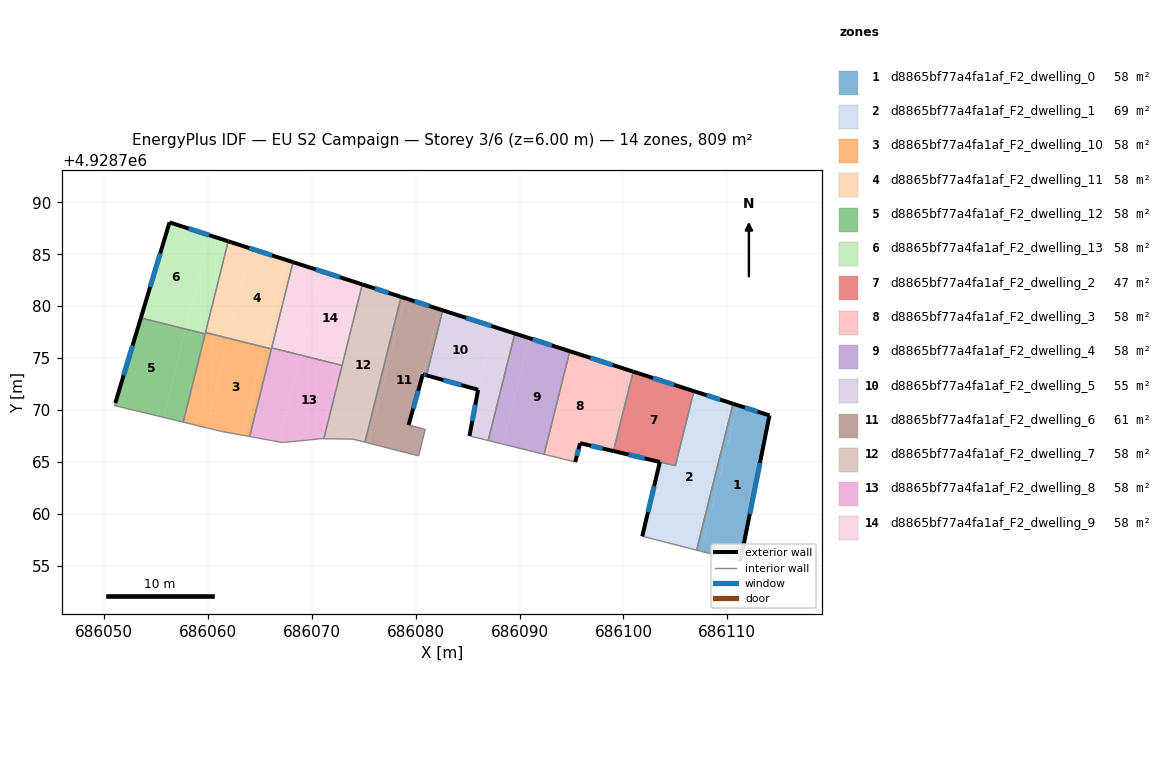
=== STOREY PLAN SPEC (per zone: floor XY polygon, exterior-wall plan segments, windows/doors) ===
zone 1: d8865bf77a4fa1af_F2_dwelling_0  (57.8 m²)
  floor: (686114.05, 4928769.48) (686111.25, 4928755.44) (686107.48, 4928756.41) (686110.98, 4928770.47)
  floor: (686110.98, 4928770.47) (686107.48, 4928756.41) (686107.04, 4928756.52) (686110.55, 4928770.61)
  exterior wall: (686114.05, 4928769.48) – (686110.55, 4928770.61)  [3.7 m]
    window: (686112.91, 4928769.85) – (686111.69, 4928770.24)  [1.4 m²]
  exterior wall: (686111.25, 4928755.44) – (686114.05, 4928769.48)  [14.3 m]
    window: (686112.16, 4928760.01) – (686113.14, 4928764.92)  [5.2 m²]
  interior walls: 2
zone 2: d8865bf77a4fa1af_F2_dwelling_1  (68.7 m²)
  floor: (686110.55, 4928770.61) (686107.04, 4928756.52) (686101.81, 4928757.85) (686103.50, 4928765.00) (686105.25, 4928764.59) (686107.03, 4928771.74)
  floor: (686107.03, 4928771.74) (686105.25, 4928764.59) (686105.00, 4928764.65) (686106.78, 4928771.82)
  exterior wall: (686110.55, 4928770.61) – (686106.78, 4928771.82)  [4.0 m]
    window: (686109.32, 4928771.00) – (686108.01, 4928771.43)  [1.4 m²]
  exterior wall: (686103.50, 4928765.00) – (686101.81, 4928757.85)  [7.3 m]
    window: (686102.95, 4928762.68) – (686102.36, 4928760.18)  [2.7 m²]
  interior walls: 4
zone 3: d8865bf77a4fa1af_F2_dwelling_10  (57.8 m²)
  floor: (686065.41, 4928776.06) (686063.30, 4928767.59) (686061.29, 4928767.95) (686059.81, 4928768.31) (686061.96, 4928776.92)
  floor: (686061.96, 4928776.92) (686059.81, 4928768.31) (686057.63, 4928768.84) (686059.77, 4928777.46)
  floor: (686066.12, 4928775.88) (686064.02, 4928767.46) (686063.30, 4928767.59) (686065.41, 4928776.06)
  interior walls: 6
zone 4: d8865bf77a4fa1af_F2_dwelling_11  (57.8 m²)
  floor: (686064.11, 4928785.55) (686061.96, 4928776.92) (686059.77, 4928777.46) (686061.96, 4928786.25)
  floor: (686067.50, 4928784.46) (686065.41, 4928776.06) (686061.96, 4928776.92) (686064.11, 4928785.55)
  floor: (686068.20, 4928784.24) (686066.12, 4928775.88) (686065.41, 4928776.06) (686067.50, 4928784.46)
  exterior wall: (686068.20, 4928784.24) – (686061.96, 4928786.25)  [6.6 m]
    window: (686066.17, 4928784.89) – (686063.99, 4928785.59)  [2.4 m²]
  interior walls: 4
zone 5: d8865bf77a4fa1af_F2_dwelling_12  (57.8 m²)
  floor: (686057.86, 4928777.80) (686055.75, 4928769.29) (686051.02, 4928770.43) (686051.09, 4928770.67) (686053.55, 4928778.87)
  floor: (686059.74, 4928777.33) (686057.63, 4928768.84) (686055.75, 4928769.29) (686057.86, 4928777.80)
  exterior wall: (686053.55, 4928778.87) – (686051.09, 4928770.67)  [8.6 m]
    window: (686052.75, 4928776.20) – (686051.89, 4928773.34)  [3.1 m²]
  interior walls: 4
zone 6: d8865bf77a4fa1af_F2_dwelling_13  (57.8 m²)
  floor: (686060.11, 4928786.84) (686057.86, 4928777.80) (686053.55, 4928778.87) (686056.31, 4928788.06)
  floor: (686061.96, 4928786.25) (686059.77, 4928777.46) (686059.74, 4928777.33) (686057.86, 4928777.80) (686060.11, 4928786.84)
  exterior wall: (686056.31, 4928788.06) – (686053.55, 4928778.87)  [9.6 m]
    window: (686055.41, 4928785.07) – (686054.45, 4928781.86)  [3.5 m²]
  exterior wall: (686061.96, 4928786.25) – (686056.31, 4928788.06)  [5.9 m]
    window: (686060.12, 4928786.84) – (686058.15, 4928787.47)  [2.2 m²]
  interior walls: 3
zone 7: d8865bf77a4fa1af_F2_dwelling_2  (46.8 m²)
  floor: (686106.78, 4928771.82) (686105.00, 4928764.65) (686099.03, 4928766.06) (686100.94, 4928773.70)
  exterior wall: (686099.03, 4928766.06) – (686103.50, 4928765.00)  [4.6 m]
    window: (686100.48, 4928765.71) – (686102.04, 4928765.35)  [1.7 m²]
  exterior wall: (686106.78, 4928771.82) – (686100.94, 4928773.70)  [6.1 m]
    window: (686104.88, 4928772.43) – (686102.84, 4928773.09)  [2.3 m²]
  interior walls: 3
zone 8: d8865bf77a4fa1af_F2_dwelling_3  (57.8 m²)
  floor: (686100.94, 4928773.70) (686099.03, 4928766.06) (686097.10, 4928766.51) (686099.04, 4928774.31)
  floor: (686099.04, 4928774.31) (686097.10, 4928766.51) (686095.83, 4928766.81) (686095.36, 4928765.00) (686092.49, 4928765.71) (686094.96, 4928775.63)
  floor: (686094.96, 4928775.63) (686092.49, 4928765.71) (686092.36, 4928765.74) (686094.83, 4928775.67)
  exterior wall: (686095.36, 4928765.00) – (686095.83, 4928766.81)  [1.9 m]
    window: (686095.51, 4928765.59) – (686095.68, 4928766.22)  [0.7 m²]
  exterior wall: (686100.94, 4928773.70) – (686094.83, 4928775.67)  [6.4 m]
    window: (686098.95, 4928774.34) – (686096.82, 4928775.03)  [2.4 m²]
  exterior wall: (686095.83, 4928766.81) – (686099.03, 4928766.06)  [3.3 m]
    window: (686096.87, 4928766.57) – (686097.99, 4928766.30)  [1.2 m²]
  interior walls: 3
zone 9: d8865bf77a4fa1af_F2_dwelling_4  (57.8 m²)
  floor: (686094.83, 4928775.67) (686092.36, 4928765.74) (686088.38, 4928766.72) (686090.92, 4928776.92)
  floor: (686090.92, 4928776.92) (686088.38, 4928766.72) (686086.98, 4928767.07) (686089.55, 4928777.37)
  exterior wall: (686094.83, 4928775.67) – (686089.55, 4928777.37)  [5.6 m]
    window: (686093.11, 4928776.22) – (686091.27, 4928776.81)  [2.0 m²]
  interior walls: 3
zone 10: d8865bf77a4fa1af_F2_dwelling_5  (54.8 m²)
  floor: (686087.52, 4928778.02) (686086.01, 4928771.95) (686081.05, 4928773.34) (686082.61, 4928779.60)
  floor: (686089.55, 4928777.37) (686086.98, 4928767.07) (686085.18, 4928767.51) (686086.01, 4928771.95) (686087.52, 4928778.02)
  exterior wall: (686089.55, 4928777.37) – (686082.61, 4928779.60)  [7.3 m]
    window: (686087.29, 4928778.09) – (686084.86, 4928778.87)  [2.7 m²]
  exterior wall: (686086.01, 4928771.95) – (686085.18, 4928767.51)  [4.5 m]
    window: (686085.74, 4928770.51) – (686085.45, 4928768.96)  [1.7 m²]
  exterior wall: (686081.05, 4928773.34) – (686086.01, 4928771.95)  [5.2 m]
    window: (686082.66, 4928772.89) – (686084.40, 4928772.41)  [1.9 m²]
  interior walls: 3
zone 11: d8865bf77a4fa1af_F2_dwelling_6  (60.7 m²)
  floor: (686082.25, 4928779.71) (686080.69, 4928773.44) (686079.32, 4928768.56) (686080.92, 4928768.14) (686080.29, 4928765.59) (686075.47, 4928766.82) (686078.95, 4928780.78)
  floor: (686082.61, 4928779.60) (686081.05, 4928773.34) (686080.69, 4928773.44) (686082.25, 4928779.71)
  floor: (686078.95, 4928780.78) (686075.47, 4928766.82) (686075.12, 4928766.91) (686078.60, 4928780.89)
  exterior wall: (686082.61, 4928779.60) – (686078.60, 4928780.89)  [4.2 m]
    window: (686081.30, 4928780.02) – (686079.90, 4928780.47)  [1.5 m²]
  exterior wall: (686080.69, 4928773.44) – (686081.05, 4928773.34)  [0.4 m]
    window: (686080.81, 4928773.41) – (686080.93, 4928773.38)  [0.1 m²]
  exterior wall: (686079.32, 4928768.56) – (686080.69, 4928773.44)  [5.1 m]
    window: (686079.77, 4928770.15) – (686080.25, 4928771.86)  [1.9 m²]
  interior walls: 5
zone 12: d8865bf77a4fa1af_F2_dwelling_7  (57.8 m²)
  floor: (686078.60, 4928780.89) (686075.12, 4928766.91) (686073.96, 4928767.20) (686071.17, 4928767.24) (686074.86, 4928782.09)
  exterior wall: (686078.60, 4928780.89) – (686074.86, 4928782.09)  [3.9 m]
    window: (686077.38, 4928781.28) – (686076.08, 4928781.70)  [1.4 m²]
  interior walls: 5
zone 13: d8865bf77a4fa1af_F2_dwelling_8  (57.8 m²)
  floor: (686068.93, 4928775.29) (686066.85, 4928766.93) (686064.25, 4928767.41) (686064.02, 4928767.46) (686066.14, 4928775.98)
  floor: (686072.66, 4928774.36) (686070.89, 4928767.24) (686067.17, 4928766.87) (686066.85, 4928766.93) (686068.93, 4928775.29)
  floor: (686072.92, 4928774.30) (686071.17, 4928767.24) (686070.89, 4928767.24) (686072.66, 4928774.36)
  interior walls: 9
zone 14: d8865bf77a4fa1af_F2_dwelling_9  (57.8 m²)
  floor: (686074.61, 4928782.17) (686072.66, 4928774.36) (686068.93, 4928775.29) (686070.93, 4928783.36)
  floor: (686070.93, 4928783.36) (686068.93, 4928775.29) (686066.14, 4928775.98) (686068.20, 4928784.24)
  floor: (686074.86, 4928782.09) (686072.92, 4928774.30) (686072.66, 4928774.36) (686074.61, 4928782.17)
  exterior wall: (686074.86, 4928782.09) – (686068.20, 4928784.24)  [7.0 m]
    window: (686072.70, 4928782.79) – (686070.37, 4928783.54)  [2.6 m²]
  interior walls: 3

=== DERIVED (storey summary) ===
Building: EU S2 Campaign
Storey: 3 of 6  (floor level z = 6.00 m)
Storey gross floor area: 808.7 m²
Zones on this storey: 14
  - d8865bf77a4fa1af_F2_dwelling_0: floor 57.8 m²; exterior wall 18.0 m (54.0 m²); 2 window(s) 6.6 m²; WWR 12.2%
  - d8865bf77a4fa1af_F2_dwelling_1: floor 68.7 m²; exterior wall 11.3 m (33.9 m²); 2 window(s) 4.1 m²; WWR 12.2%
  - d8865bf77a4fa1af_F2_dwelling_10: floor 57.8 m²
  - d8865bf77a4fa1af_F2_dwelling_11: floor 57.8 m²; exterior wall 6.6 m (19.7 m²); 1 window(s) 2.4 m²; WWR 12.2%
  - d8865bf77a4fa1af_F2_dwelling_12: floor 57.8 m²; exterior wall 8.6 m (25.7 m²); 1 window(s) 3.1 m²; WWR 12.2%
  - d8865bf77a4fa1af_F2_dwelling_13: floor 57.8 m²; exterior wall 15.5 m (46.6 m²); 2 window(s) 5.7 m²; WWR 12.2%
  - d8865bf77a4fa1af_F2_dwelling_2: floor 46.8 m²; exterior wall 10.7 m (32.2 m²); 2 window(s) 3.9 m²; WWR 12.2%
  - d8865bf77a4fa1af_F2_dwelling_3: floor 57.8 m²; exterior wall 11.6 m (34.7 m²); 3 window(s) 4.2 m²; WWR 12.2%
  - d8865bf77a4fa1af_F2_dwelling_4: floor 57.8 m²; exterior wall 5.6 m (16.7 m²); 1 window(s) 2.0 m²; WWR 12.2%
  - d8865bf77a4fa1af_F2_dwelling_5: floor 54.8 m²; exterior wall 17.0 m (50.9 m²); 3 window(s) 6.2 m²; WWR 12.2%
  - d8865bf77a4fa1af_F2_dwelling_6: floor 60.7 m²; exterior wall 9.7 m (29.0 m²); 3 window(s) 3.5 m²; WWR 12.2%
  - d8865bf77a4fa1af_F2_dwelling_7: floor 57.8 m²; exterior wall 3.9 m (11.8 m²); 1 window(s) 1.4 m²; WWR 12.2%
  - d8865bf77a4fa1af_F2_dwelling_8: floor 57.8 m²
  - d8865bf77a4fa1af_F2_dwelling_9: floor 57.8 m²; exterior wall 7.0 m (21.0 m²); 1 window(s) 2.6 m²; WWR 12.2%
Zone adjacency (shared interzone walls):
  - d8865bf77a4fa1af_F2_dwelling_0 ↔ d8865bf77a4fa1af_F2_dwelling_1
  - d8865bf77a4fa1af_F2_dwelling_1 ↔ d8865bf77a4fa1af_F2_dwelling_2
  - d8865bf77a4fa1af_F2_dwelling_10 ↔ d8865bf77a4fa1af_F2_dwelling_11
  - d8865bf77a4fa1af_F2_dwelling_10 ↔ d8865bf77a4fa1af_F2_dwelling_12
  - d8865bf77a4fa1af_F2_dwelling_10 ↔ d8865bf77a4fa1af_F2_dwelling_13
  - d8865bf77a4fa1af_F2_dwelling_10 ↔ d8865bf77a4fa1af_F2_dwelling_8
  - d8865bf77a4fa1af_F2_dwelling_11 ↔ d8865bf77a4fa1af_F2_dwelling_13
  - d8865bf77a4fa1af_F2_dwelling_11 ↔ d8865bf77a4fa1af_F2_dwelling_8
  - d8865bf77a4fa1af_F2_dwelling_11 ↔ d8865bf77a4fa1af_F2_dwelling_9
  - d8865bf77a4fa1af_F2_dwelling_12 ↔ d8865bf77a4fa1af_F2_dwelling_13
  - d8865bf77a4fa1af_F2_dwelling_2 ↔ d8865bf77a4fa1af_F2_dwelling_3
  - d8865bf77a4fa1af_F2_dwelling_3 ↔ d8865bf77a4fa1af_F2_dwelling_4
  - d8865bf77a4fa1af_F2_dwelling_4 ↔ d8865bf77a4fa1af_F2_dwelling_5
  - d8865bf77a4fa1af_F2_dwelling_5 ↔ d8865bf77a4fa1af_F2_dwelling_6
  - d8865bf77a4fa1af_F2_dwelling_6 ↔ d8865bf77a4fa1af_F2_dwelling_7
  - d8865bf77a4fa1af_F2_dwelling_7 ↔ d8865bf77a4fa1af_F2_dwelling_8
  - d8865bf77a4fa1af_F2_dwelling_7 ↔ d8865bf77a4fa1af_F2_dwelling_9
  - d8865bf77a4fa1af_F2_dwelling_8 ↔ d8865bf77a4fa1af_F2_dwelling_9